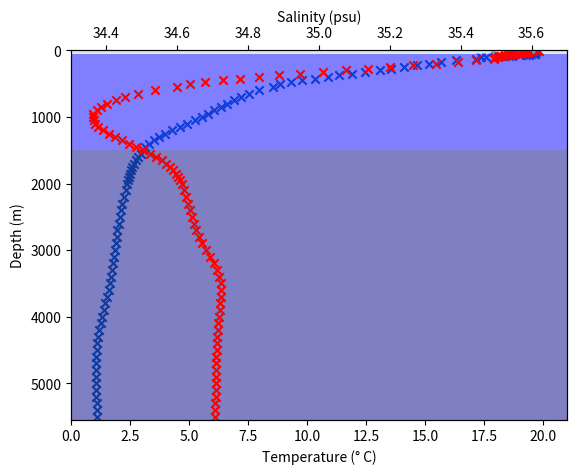

The matplotlib source for this figure:
import matplotlib.pyplot as plt
import numpy as np

# [redacted]
# [redacted]

temp = "17.862	17.874	19.663	19.66	19.654	19.65	19.646	19.642	19.638	19.639	19.614	19.494	19.4	19.272	19.024	18.677	18.542	18.175	17.586	17.369	17.152	16.317	15.66	15.165	14.638	14.117	13.561	13.085	12.459	11.903	11.362	10.86	10.311	9.797	9.3	8.866	8.534	7.972	7.531	7.197	6.919	6.611	6.341	6.046	5.807	5.544	5.247	4.918	4.606	4.293	3.991	3.726	3.501	3.306	3.151	3.058	2.942	2.846	2.756	2.682	2.601	2.537	2.485	2.441	2.393	2.352	2.307	2.231	2.163	2.103	2.053	2.01	1.966	1.929	1.885	1.848	1.806	1.762	1.723	1.68	1.638	1.59	1.514	1.442	1.376	1.313	1.248	1.195	1.149	1.112	1.094	1.071	1.062	1.058	1.057	1.06	1.068	1.076	1.086	1.098	1.11".split()
temp = list(map(float, temp))

# Depth Data
d = "5	10	15	20	25	30	35	40	45	50	55	60	65	70	75	80	85	90	95	100	125	150	175	200	225	250	275	300	325	350	375	400	425	450	475	500	550	600	650	700	750	800	850	900	950	1000	1050	1100	1150	1200	1250	1300	1350	1400	1450	1500	1550	1600	1650	1700	1750	1800	1850	1900	1950	2000	2100	2200	2300	2400	2500	2600	2700	2800	2900	3000	3100	3200	3300	3400	3500	3600	3700	3800	3900	4000	4100	4200	4300	4400	4500	4600	4700	4800	4900	5000	5100	5200	5300	5400	5500".split()
depth = list(map(float, d))


# Plot such that depth is on the y-axis (origin is in the top left of the graph) and temperature is on the x-axis
# x axis is Temperature (degree (in unicode!) C)
# y axis is Depth (m)
plt.scatter(temp, depth, marker='x')

# Label the axes

plt.xlabel('Temperature (\u00B0 C)')
plt.ylabel('Depth (m)')

plt.xlim(0, 21)
plt.ylim(0, 5550)

# Shade in certain areas according to depth
# 0-50: Light Blue
# 50-1000: Blue
# 1000-onwards: Dark Blue

plt.axhspan(0, 50, facecolor='lightblue', alpha=0.5)
plt.axhspan(50, 1500, facecolor='blue', alpha=0.5)
plt.axhspan(1500, 5550, facecolor='darkblue', alpha=0.5)


# Have a separate label on the top x-axis for salinity

plt.twiny()
plt.xlabel('Salinity (psu)')
plt.xlim(34.3, 35.7)
s = "35.622	35.616	35.594	35.593	35.592	35.588	35.587	35.581	35.573	35.562	35.552	35.545	35.54	35.534	35.526	35.521	35.514	35.507	35.505	35.498	35.495	35.444	35.393	35.331	35.265	35.201	35.139	35.076	35.012	34.947	34.886	34.831	34.778	34.729	34.677	34.637	34.598	34.537	34.49	34.451	34.427	34.401	34.385	34.372	34.363	34.363	34.364	34.368	34.377	34.389	34.406	34.424	34.443	34.463	34.483	34.503	34.523	34.541	34.556	34.569	34.579	34.588	34.595	34.602	34.608	34.613	34.618	34.624	34.631	34.636	34.641	34.646	34.652	34.661	34.67	34.681	34.692	34.704	34.712	34.719	34.722	34.723	34.723	34.721	34.72	34.718	34.716	34.714	34.713	34.712	34.712	34.71	34.71	34.709	34.709	34.708	34.708	34.708	34.707	34.707	34.707".split()
salinity = list(map(float, s))
plt.scatter(salinity, depth, marker='x', c='r')





plt.gca().invert_yaxis()
plt.show()